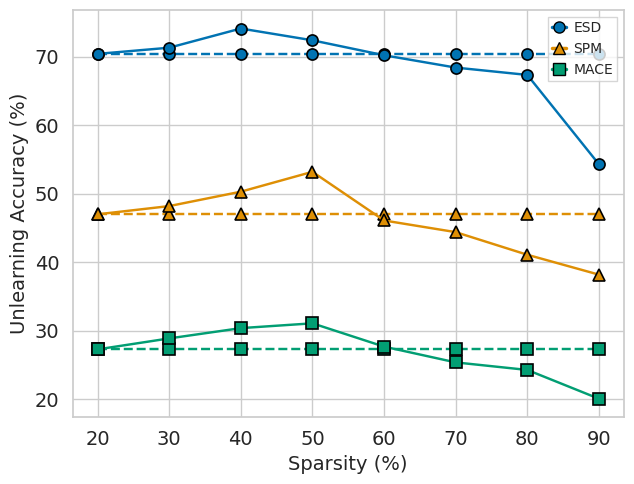

The matplotlib source for this figure:
import os
import numpy as np
import matplotlib.pyplot as plt
import seaborn as sns
from matplotlib.lines import Line2D

# ---------- 用户可配置 ----------
use_smooth = False   # True: 平滑拟合；False: 原始连线
save_dir = 'save'
# -----------------------------------

# 创建保存目录
os.makedirs(save_dir, exist_ok=True)

# X 轴标签及等距位置
def get_positions(labels):
    return np.arange(len(labels))

X_labels = ["20","30","40","50","60","70","80","90"]
positions = get_positions(X_labels)

# Clip Score 数据
clip_data = {
    'No Sparsity ESD': [70.4, 70.4, 70.4, 70.4, 70.4, 70.4, 70.4, 70.4],
    'ESD':            [70.4, 71.3 ,74.10, 72.38,70.2,68.4,67.33, 54.3],
    'No Sparsity SPM':[47.0, 47.0, 47.0, 47.0, 47.0, 47.0, 47.0, 47.0],
    'SPM':            [47.0,48.2 ,50.3, 53.2,46.1,44.4, 41.1, 38.2],
    'No Sparsity MACE':[27.3, 27.3, 27.3, 27.3, 27.3, 27.3, 27.3, 27.3],
    'MACE':           [27.3,28.9, 30.4, 31.1,27.7,25.4,24.3, 20.1],
}

# 定义分组及对应属性
groups = {
    'ESD': ['No Sparsity ESD', 'ESD'],
    'SPM': ['No Sparsity SPM', 'SPM'],
    'MACE': ['No Sparsity MACE', 'MACE'],
}
markers = {'ESD': 'o', 'MACE': 's', 'SPM': '^'}

# 全局样式
sns.set_theme(style="whitegrid", rc={
    'axes.titlesize': 16,
    'axes.labelsize': 14,
    'xtick.labelsize': 14,
    'ytick.labelsize': 14,
    'legend.fontsize': 'small'
})
# 调色板，按组数
palette = sns.color_palette("colorblind", len(groups))

group_colors = dict(zip(groups.keys(), palette))

# 创建画布
fig, ax = plt.subplots(figsize=(6.5, 5))

# 绘制数据
for grp, methods in groups.items():
    color = group_colors[grp]
    marker = markers[grp]
    for name in methods:
        y = clip_data[name]
        linestyle = '--' if name.startswith('No Sparsity') else '-'
        if use_smooth:
            x_np = np.array(positions)
            x_smooth = np.linspace(x_np.min(), x_np.max(), 300)
            coeffs = np.polyfit(x_np, y, 2)
            ax.plot(x_smooth, np.polyval(coeffs, x_smooth), linestyle=linestyle,
                    linewidth=1.75, color=color)
            ax.scatter(positions, y, marker=marker, s=80, color=color,
                       edgecolor='black', linewidth=1.2)
        else:
            ax.plot(positions, y, marker=marker, linestyle=linestyle,
                    linewidth=1.75, markersize=8, color=color,
                    markeredgecolor='black', markeredgewidth=1.2)

# 坐标轴与刻度
ax.set_xlabel('Sparsity (%)')
ax.set_ylabel('Unlearning Accuracy (%)')
ax.set_xticks(positions)
ax.set_xticklabels(X_labels)
for tick in ax.get_xticklabels() + ax.get_yticklabels():
    tick.set_fontweight('normal')

# 图例
handles = []
for grp in groups:
    handles.append(
        Line2D([0], [0], color=group_colors[grp], lw=2.5,
               linestyle='-', marker=markers[grp], markeredgecolor='black', markersize=8)
    )
ax.legend(handles, list(groups.keys()), loc='upper right',
          frameon=True, fancybox=False, markerscale=1,
          handlelength=1, handletextpad=0.5, borderpad=0.3)

# 布局 & 保存
plt.tight_layout()
for ext in ('png', 'pdf'):
    out_path = os.path.join(save_dir, f'clip_score.{ext}')
    fig.savefig(out_path, dpi=300, bbox_inches='tight')
    print(f"Saved to {out_path}")

plt.show()
